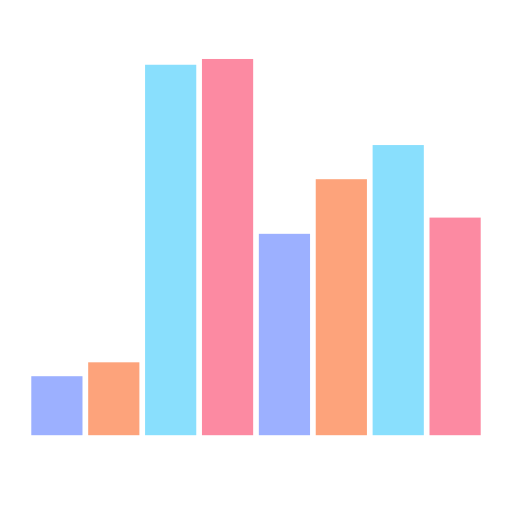
t = 0.00 s
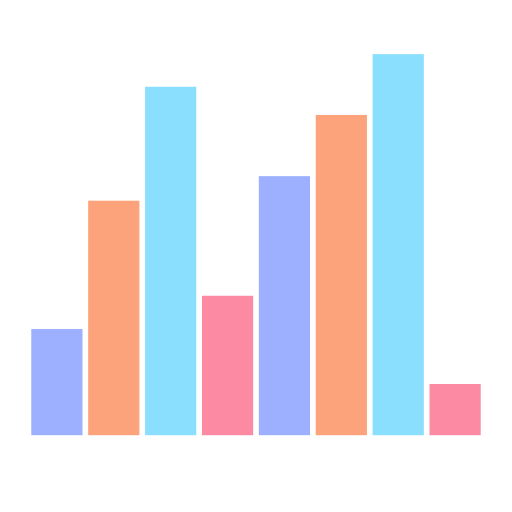
t = 0.17 s
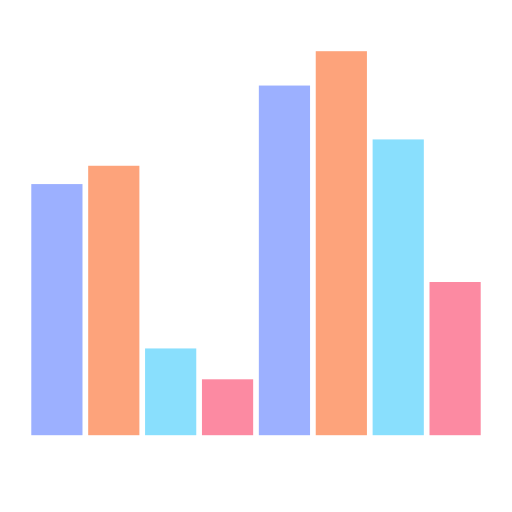
t = 0.33 s
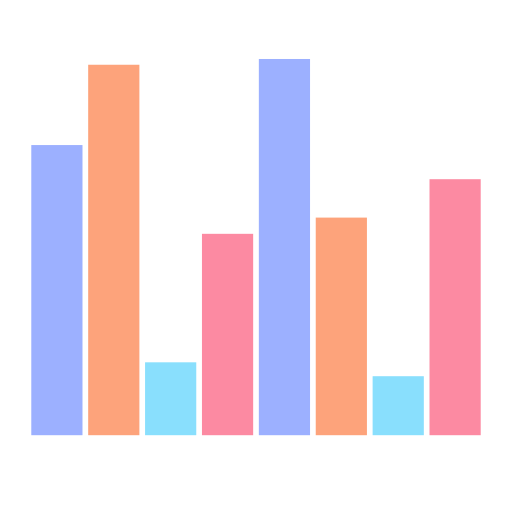
t = 0.50 s
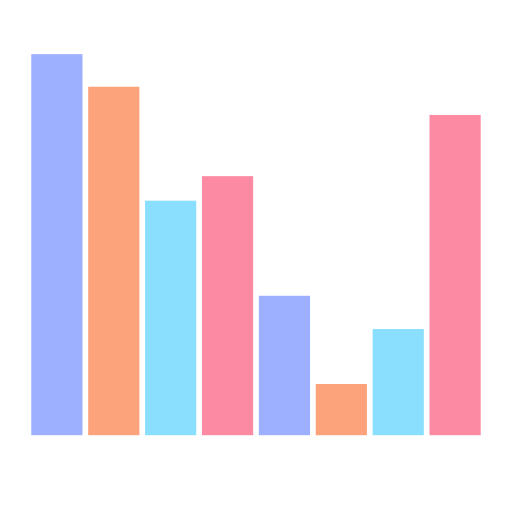
t = 0.67 s
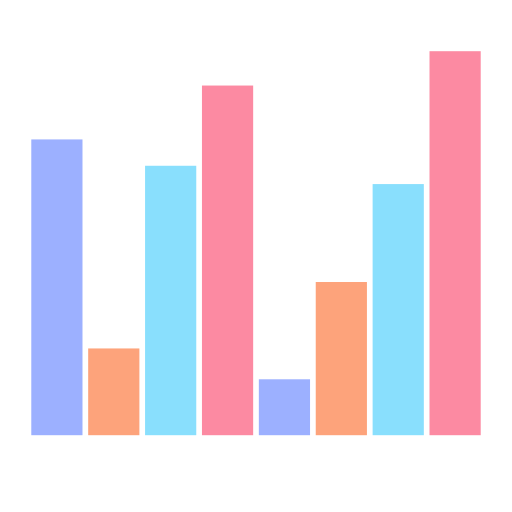
t = 0.83 s

The animated SVG that drew these frames (rendered in a browser with its animation timeline set to each time). Animation: 8 SMIL elements (animate=8); one cycle of 1.00 s, repeats indefinitely.

<svg class="lds-equalizer" width="200px"  height="200px"  xmlns="http://www.w3.org/2000/svg" xmlns:xlink="http://www.w3.org/1999/xlink" viewBox="0 0 100 100" preserveAspectRatio="xMidYMid" style="background: none;"><g transform="rotate(180 50 50)"><rect ng-attr-x="{{11.11111111111111 - config.width/2}}" y="15" ng-attr-width="{{config.width}}" height="33.2622" fill="rgba(98.82352941176471%,42.74509803921569%,54.50980392156865%,0.8)" x="6.111111111111111" width="10">
  <animate attributeName="height" calcMode="spline" values="50;75;10;50" times="0;0.33;0.66;1" ng-attr-dur="{{config.speed}}" keySplines="0.5 0 0.5 1;0.5 0 0.5 1;0.5 0 0.5 1" repeatCount="indefinite" begin="-0.5s" dur="1">
</animate></rect><rect ng-attr-x="{{22.22222222222222 - config.width/2}}" y="15" ng-attr-width="{{config.width}}" height="53.0857" fill="#89dffd" x="17.22222222222222" width="10">
  <animate attributeName="height" calcMode="spline" values="50;75;10;50" times="0;0.33;0.66;1" ng-attr-dur="{{config.speed}}" keySplines="0.5 0 0.5 1;0.5 0 0.5 1;0.5 0 0.5 1" repeatCount="indefinite" begin="-0.125s" dur="1">
</animate></rect><rect ng-attr-x="{{33.333333333333336 - config.width/2}}" y="15" ng-attr-width="{{config.width}}" height="74.85" fill="rgba(99.21568627450986%,55.294117647058805%,35.686274509803916%,0.8)" x="28.333333333333336" width="10">
  <animate attributeName="height" calcMode="spline" values="50;75;10;50" times="0;0.33;0.66;1" ng-attr-dur="{{config.speed}}" keySplines="0.5 0 0.5 1;0.5 0 0.5 1;0.5 0 0.5 1" repeatCount="indefinite" begin="0s" dur="1">
</animate></rect><rect ng-attr-x="{{44.44444444444444 - config.width/2}}" y="15" ng-attr-width="{{config.width}}" height="69.9254" fill="#9cb0ff" x="39.44444444444444" width="10">
  <animate attributeName="height" calcMode="spline" values="50;75;10;50" times="0;0.33;0.66;1" ng-attr-dur="{{config.speed}}" keySplines="0.5 0 0.5 1;0.5 0 0.5 1;0.5 0 0.5 1" repeatCount="indefinite" begin="-0.875s" dur="1">
</animate></rect><rect ng-attr-x="{{55.55555555555556 - config.width/2}}" y="15" ng-attr-width="{{config.width}}" height="11.6779" fill="rgba(98.82352941176471%,42.74509803921569%,54.50980392156865%,0.8)" x="50.55555555555556" width="10">
  <animate attributeName="height" calcMode="spline" values="50;75;10;50" times="0;0.33;0.66;1" ng-attr-dur="{{config.speed}}" keySplines="0.5 0 0.5 1;0.5 0 0.5 1;0.5 0 0.5 1" repeatCount="indefinite" begin="-0.375s" dur="1">
</animate></rect><rect ng-attr-x="{{66.66666666666667 - config.width/2}}" y="15" ng-attr-width="{{config.width}}" height="14.5128" fill="#89dffd" x="61.66666666666667" width="10">
  <animate attributeName="height" calcMode="spline" values="50;75;10;50" times="0;0.33;0.66;1" ng-attr-dur="{{config.speed}}" keySplines="0.5 0 0.5 1;0.5 0 0.5 1;0.5 0 0.5 1" repeatCount="indefinite" begin="-0.25s" dur="1">
</animate></rect><rect ng-attr-x="{{77.77777777777777 - config.width/2}}" y="15" ng-attr-width="{{config.width}}" height="53.6875" fill="rgba(99.21568627450986%,55.294117647058805%,35.686274509803916%,0.8)" x="72.77777777777777" width="10">
  <animate attributeName="height" calcMode="spline" values="50;75;10;50" times="0;0.33;0.66;1" ng-attr-dur="{{config.speed}}" keySplines="0.5 0 0.5 1;0.5 0 0.5 1;0.5 0 0.5 1" repeatCount="indefinite" begin="-0.75s" dur="1">
</animate></rect><rect ng-attr-x="{{88.88888888888889 - config.width/2}}" y="15" ng-attr-width="{{config.width}}" height="49.6024" fill="#9cb0ff" x="83.88888888888889" width="10">
  <animate attributeName="height" calcMode="spline" values="50;75;10;50" times="0;0.33;0.66;1" ng-attr-dur="{{config.speed}}" keySplines="0.5 0 0.5 1;0.5 0 0.5 1;0.5 0 0.5 1" repeatCount="indefinite" begin="-0.625s" dur="1">
</animate></rect></g></svg>
